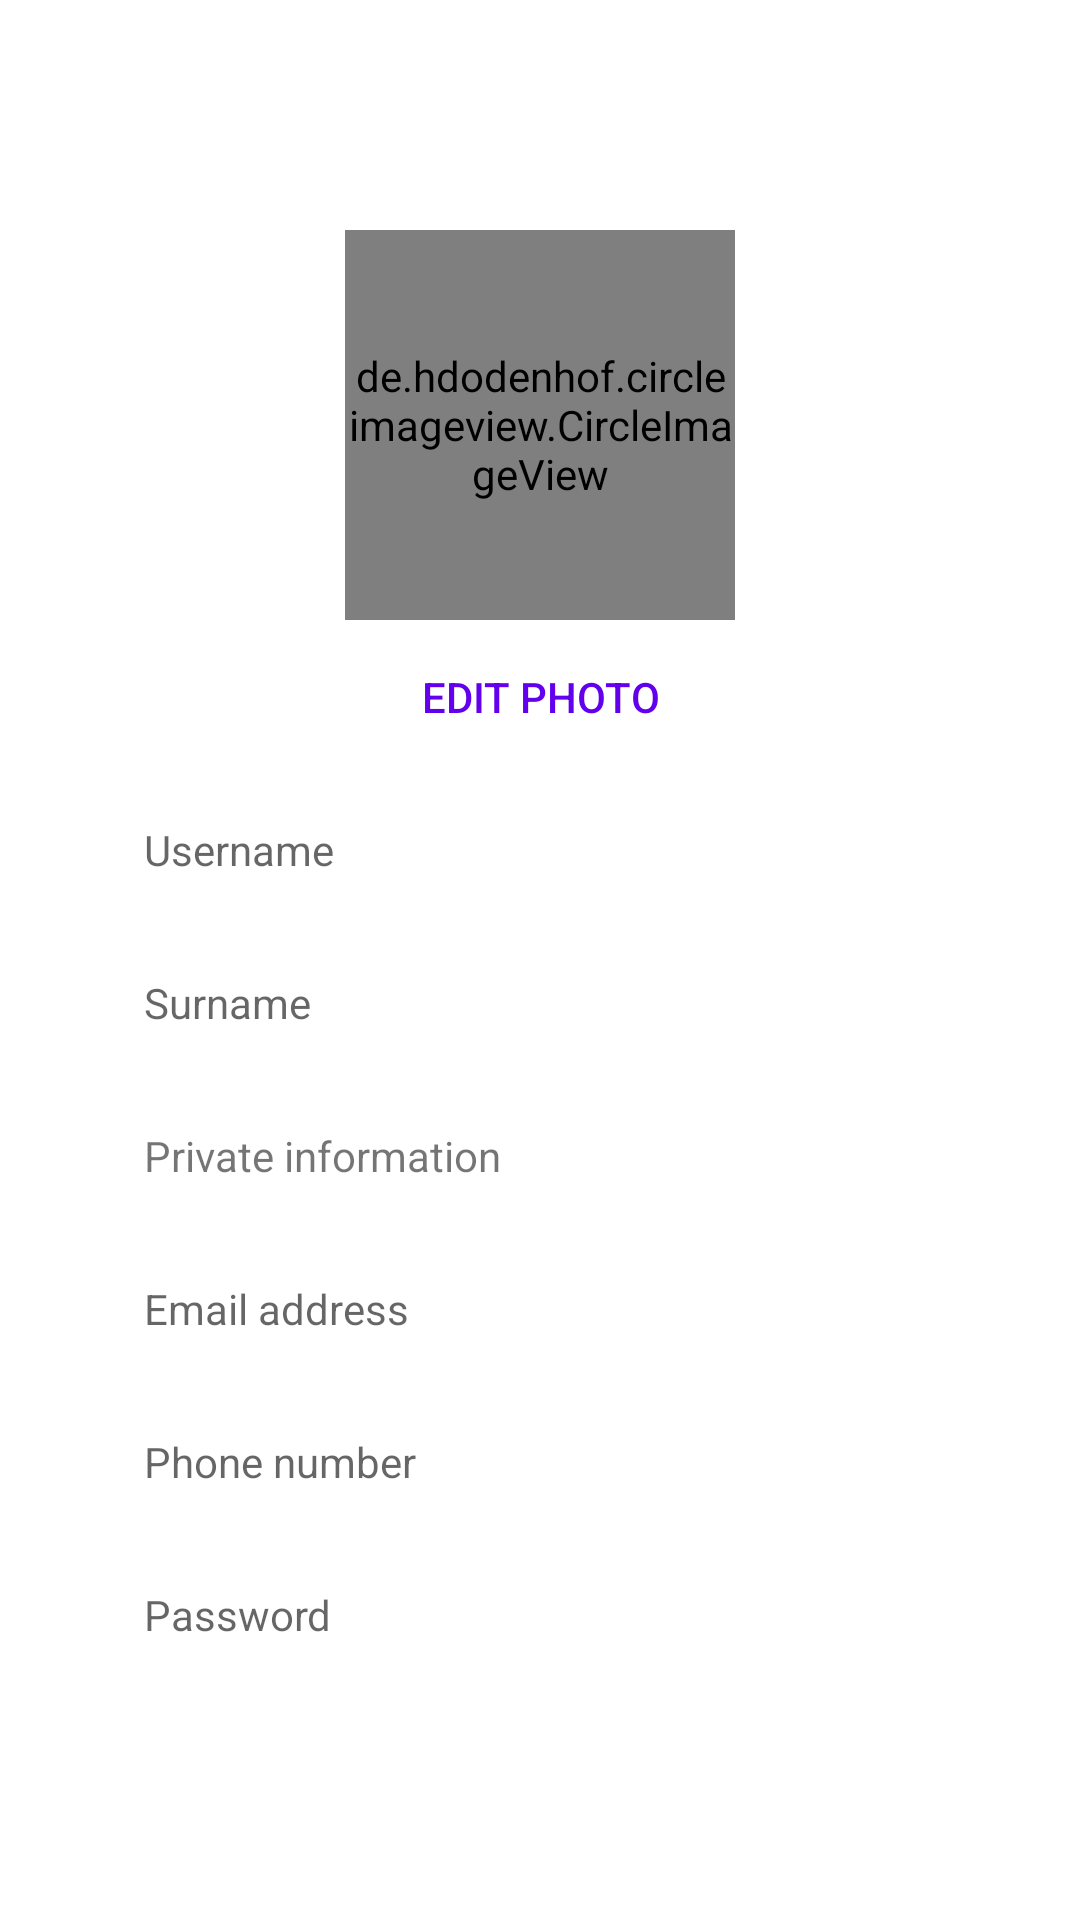

Produce the Android XML layout that renders to this screen, including the resource entries it uses.
<!-- AndroidManifest.xml: application theme Theme.M3FirstWork -->
<!-- res/layout/activity_second.xml -->
<?xml version="1.0" encoding="utf-8"?>
<androidx.constraintlayout.widget.ConstraintLayout xmlns:android="http://schemas.android.com/apk/res/android"
    xmlns:app="http://schemas.android.com/apk/res-auto"
    xmlns:tools="http://schemas.android.com/tools"
    android:layout_width="match_parent"
    android:layout_height="match_parent"
    tools:context=".SecondActivity">

    <LinearLayout
        android:layout_width="0dp"
        android:layout_height="wrap_content"
        android:orientation="vertical"
        android:padding="@dimen/normal_margin"
        android:paddingHorizontal="@dimen/normal_margin"
        app:layout_constraintBottom_toBottomOf="parent"
        app:layout_constraintEnd_toEndOf="parent"
        app:layout_constraintStart_toStartOf="parent"
        app:layout_constraintTop_toBottomOf="parent"
        app:layout_constraintTop_toTopOf="parent">


        <de.hdodenhof.circleimageview.CircleImageView
            android:id="@+id/imageProfile"
            android:layout_width="@dimen/_80sdp"
            android:layout_height="@dimen/_80sdp"
            app:civ_border_color="@android:color/transparent"
            app:civ_border_width="@dimen/_1sdp"
            android:layout_gravity="center"
            app:layout_constraintStart_toStartOf="parent"
            app:layout_constraintTop_toBottomOf="@+id/textChangeBio"/>

        <Button
            android:id="@+id/buttonEditImage"
            android:layout_width="wrap_content"
            android:layout_height="wrap_content"
            android:layout_gravity="center"
            android:paddingVertical="@dimen/normal_margin"
            android:paddingHorizontal="@dimen/large_margin"
            android:text="Edit Photo"
            android:textColor="@color/purple_500"
            android:background="@android:color/transparent"
            app:layout_constraintEnd_toEndOf="parent"
            app:layout_constraintStart_toStartOf="parent"
            app:layout_constraintTop_toBottomOf="@+id/imageView3" />

        <TextView
            android:id="@+id/TextViewPersonName"
            android:layout_width="match_parent"
            android:layout_height="wrap_content"
            android:ems="10"
            android:hint="Username"
            android:textColor="@color/black"
            android:inputType="textPersonName"
            android:paddingVertical="@dimen/normal_margin"
            android:paddingHorizontal="@dimen/large_margin"
            app:layout_constraintEnd_toEndOf="parent"
            app:layout_constraintStart_toStartOf="parent"
            app:layout_constraintTop_toBottomOf="@+id/button3" />

        <TextView
            android:id="@+id/TextViewSurName"
            android:layout_width="match_parent"
            android:layout_height="wrap_content"
            android:ems="10"
            android:hint="Surname"
            android:textColor="@color/black"
            android:inputType="textPersonName"
            android:paddingVertical="@dimen/normal_margin"
            android:paddingHorizontal="@dimen/large_margin"
            app:layout_constraintEnd_toEndOf="parent"
            app:layout_constraintStart_toStartOf="parent"
            app:layout_constraintTop_toBottomOf="@+id/TextViewPersonName" />

        <TextView
            android:id="@+id/textView"
            android:layout_width="wrap_content"
            android:layout_height="wrap_content"
            android:paddingVertical="@dimen/normal_margin"
            android:paddingHorizontal="@dimen/large_margin"
            android:text="Private information"
            app:layout_constraintEnd_toEndOf="parent"
            app:layout_constraintStart_toStartOf="parent"
            app:layout_constraintTop_toBottomOf="@+id/TextViewSurName" />

        <TextView
            android:id="@+id/TextViewEmailAddress"
            android:layout_width="match_parent"
            android:layout_height="wrap_content"
            android:ems="10"
            android:hint="Email address"
            android:textColor="@color/black"
            android:inputType="textEmailAddress"
            android:paddingVertical="@dimen/normal_margin"
            android:paddingHorizontal="@dimen/large_margin"
            app:layout_constraintEnd_toEndOf="parent"
            app:layout_constraintStart_toStartOf="parent"
            app:layout_constraintTop_toBottomOf="@+id/textView" />

        <TextView
            android:id="@+id/TextViewPhone1"
            android:layout_width="match_parent"
            android:layout_height="wrap_content"
            android:ems="10"
            android:hint="Phone number"
            android:inputType="phone"
            android:textColor="@color/black"
            android:paddingVertical="@dimen/normal_margin"
            android:paddingHorizontal="@dimen/large_margin"
            app:layout_constraintEnd_toEndOf="parent"
            app:layout_constraintStart_toStartOf="parent"
            app:layout_constraintTop_toBottomOf="@+id/TextViewEmailAddress" />

        <TextView
            android:id="@+id/TextViewPassword"
            android:layout_width="match_parent"
            android:layout_height="wrap_content"
            android:ems="10"
            android:hint="Password"
            android:inputType="textPassword"
            android:textColor="@color/black"
            android:paddingVertical="@dimen/normal_margin"
            android:paddingHorizontal="@dimen/large_margin"
            app:layout_constraintEnd_toEndOf="parent"
            app:layout_constraintStart_toStartOf="parent"
            app:layout_constraintTop_toBottomOf="@+id/TextViewPhone1" />

    </LinearLayout>
</androidx.constraintlayout.widget.ConstraintLayout>
<!-- resources referenced by this layout -->
<resources>
  <color name="black">#FF000000</color>
  <color name="purple_500">#FF6200EE</color>
  <dimen name="_1sdp">1dp</dimen>
  <dimen name="_80sdp">130dp</dimen>
  <dimen name="large_margin">32dp</dimen>
  <dimen name="normal_margin">16dp</dimen>
  <style name="Theme.M3FirstWork" parent="Theme.MaterialComponents.DayNight.NoActionBar">
          
          <item name="colorPrimary">@color/black</item>
          <item name="colorPrimaryVariant">@color/purple_700</item>
          <item name="colorOnPrimary">@color/white</item>
          
          <item name="colorSecondary">@color/teal_200</item>
          <item name="colorSecondaryVariant">@color/teal_700</item>
          <item name="colorOnSecondary">@color/black</item>
          
          <item name="android:statusBarColor" tools:targetApi="l">?attr/colorPrimaryVariant</item>
          <item name="android:windowTranslucentStatus">true</item>
          
      </style>
  <color name="purple_700">#FF3700B3</color>
  <color name="white">#FFFFFFFF</color>
  <color name="teal_200">#FF03DAC5</color>
  <color name="teal_700">#FF018786</color>
</resources>
